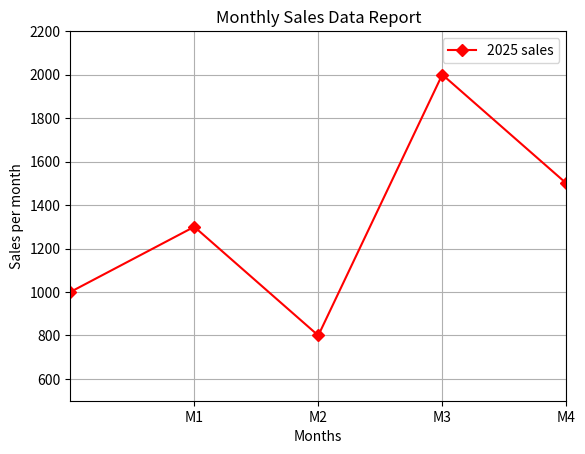

The matplotlib source for this figure:
# plt.xticks() - meaningful labelling for x-axis
# plt.yticks() - meaningful labelling for x-axis 

import matplotlib.pyplot as plt

months = ["Jan","Feb","March","April","May"]
sales = [1000, 1300, 800, 2000, 1500]

plt.plot(months, sales, color = "Red", marker = "D", label = "2025 sales")
plt.title("Monthly Sales Data Report")  
plt.xlabel("Months")
plt.ylabel("Sales per month")
plt.legend() 
plt.grid()
plt.xlim(0,4)  
plt.ylim(500,2200)
plt.xticks([1,2,3,4],["M1","M2","M3","M4"])  
plt.show()